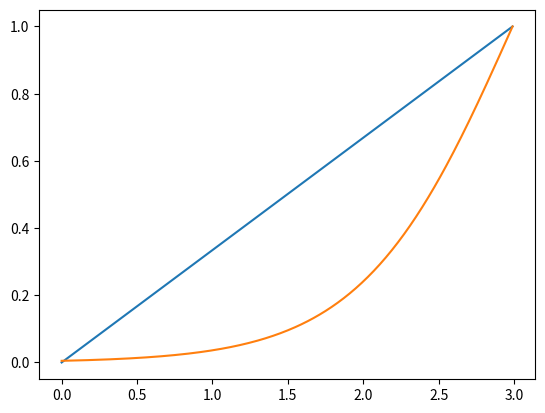

Generate this figure with matplotlib:
# -*- coding:utf-8 -*-
import numpy
import pylab


class Visualization:
	def __init__(self):
		self.__axisMax = 30.0
	
	def drawMergeCurve(self):

		t = numpy.arange(0.0, 3, 0.01)
		maxMerge = t[-1]

		#y = numpy.sin(2*numpy.pi*t/(t[-1] * 4))
		y1 = t / t[-1]

		#y2 = numpy.sqrt(1 - (t - t[-1])**2 * (1 / t[-1] ** 2))


		#y3 = (1 / (1 + numpy.exp(-t * 5 / t[-1]))  - 0.5) * 2
		
		#y4 = (1 / (1 + numpy.exp(-((t * 5 / t[-1]) - 5 )) / t[-1]))
		y6 = (1 / (1 + numpy.exp(-(t-t[-1]) * 6 / t[-1]))) * 2
		#y7 = (1 / (1 + numpy.exp(-(t - t[-1]) * 6 / t[-1]))) * 2
		y5 = (1 / (1 + numpy.exp(-(t-t[-1]) * 5 / t[-1]))) * 2


		


		#pylab.plot(t, y)
		pylab.plot(t, y1)
		#pylab.plot(t, y2)
		#pylab.plot(t, y3)
		#pylab.plot(t, y4)
		#pylab.plot(t, y5)
		pylab.plot(t, y6)
		#pylab.plot(t, y7)
		pylab.show()


	def drawGompertz(self, a, b, c):
		t = numpy.arange(-5.0, 10.0, 0.01)
		#y = a*numpy.exp(b*numpy.exp(c*t))
		y1 = a*numpy.exp(b*numpy.exp(c*t))
		y2 = a*numpy.exp(-1*numpy.exp(c*t))

		pylab.plot(t, y1)
		pylab.plot(t, y2)
		pylab.xlabel('time(s)')
		pylab.ylabel('value')
		pylab.title("Gompertz Function a=%.2f  b=%.2f  c=%.2f" % (a, b, c))

		pylab.show()

	def testdrawMatrix(self):
		import numpy
		import pylab

		t = numpy.arange(0.0, 1.0+0.01, 0.01)
		s = numpy.cos(2 * 2 * numpy.pi * t)
		pylab.plot(t, s)

		pylab.xlabel('time(s)')
		pylab.ylabel('voltage (mV)')
		pylab.title('About as simple as it gets')
		pylab.savefig('simple_plot')

		pylab.show()




	def grayMatrix(self, W, title = "SSM"):
		import numpy as N
		import pylab as P
		from copy import deepcopy
		from math import ceil
		from pylab import MultipleLocator
		"""
		Draws a Hinton diagram for visualizing a weight matrix. 
		Temporarily disables matplotlib interactive mode if it is on, 
		otherwise this takes forever.
		"""

		# 將輸入的 Matrix 轉換成 float 型態
		W = N.cast['float'](deepcopy(W))

		reenable = False

		if P.isinteractive():
			P.ioff()
		P.clf()

		height = W.shape[0]
		width = W.shape[1]


		#if not maxValue:
		#	maxValue = 2**N.ceil(N.log(N.max(N.abs(W)))/N.log(2))

		
		P.title(title)
		P.fill(N.array([0,width,width,0]),N.array([0,0,height,height]),'gray')
		P.axis('on')
		#P.axis('equal')
		P.axis('tight')
		P.axis('scaled')
		
		P.xlim(0, width)
		P.ylim(0, height)

		locatorX = MultipleLocator(1)
		locatorY = MultipleLocator(1)

		if width / self.__axisMax > 1:
			locatorX = MultipleLocator(ceil(width / self.__axisMax))


		axis = P.gca()
		axis.xaxis.set_major_locator(locatorX)
		axis.yaxis.set_major_locator(locatorY)



		#borderColor = 'red'
		#borderWidth = 0.2

		for x in xrange(width):
			for y in xrange(height):
				w = W[y][x]
				_x = x + 1
				_y = y + 1

				self.__blob(_x - 0.5, _y - 0.5, 1, str(w), 'black')



		if reenable:
			P.ion()

		P.show()



	def __blob(self, x,y,area,colour, edgeColor):
		import numpy as N
		import pylab as P
		"""
		Draws a square-shaped blob with the given area (< 1) at
		    the given coordinates.
		    """
		hs = N.sqrt(area) / 2
		xcorners = N.array([x - hs, x + hs, x + hs, x - hs])
		ycorners = N.array([y - hs, y - hs, y + hs, y + hs])
		P.fill(xcorners, ycorners, colour, edgecolor=edgeColor)
		

if __name__ == "__main__":
	#Visualization().drawGompertz(1, -10, -0.8)
	Visualization().drawMergeCurve()
	
